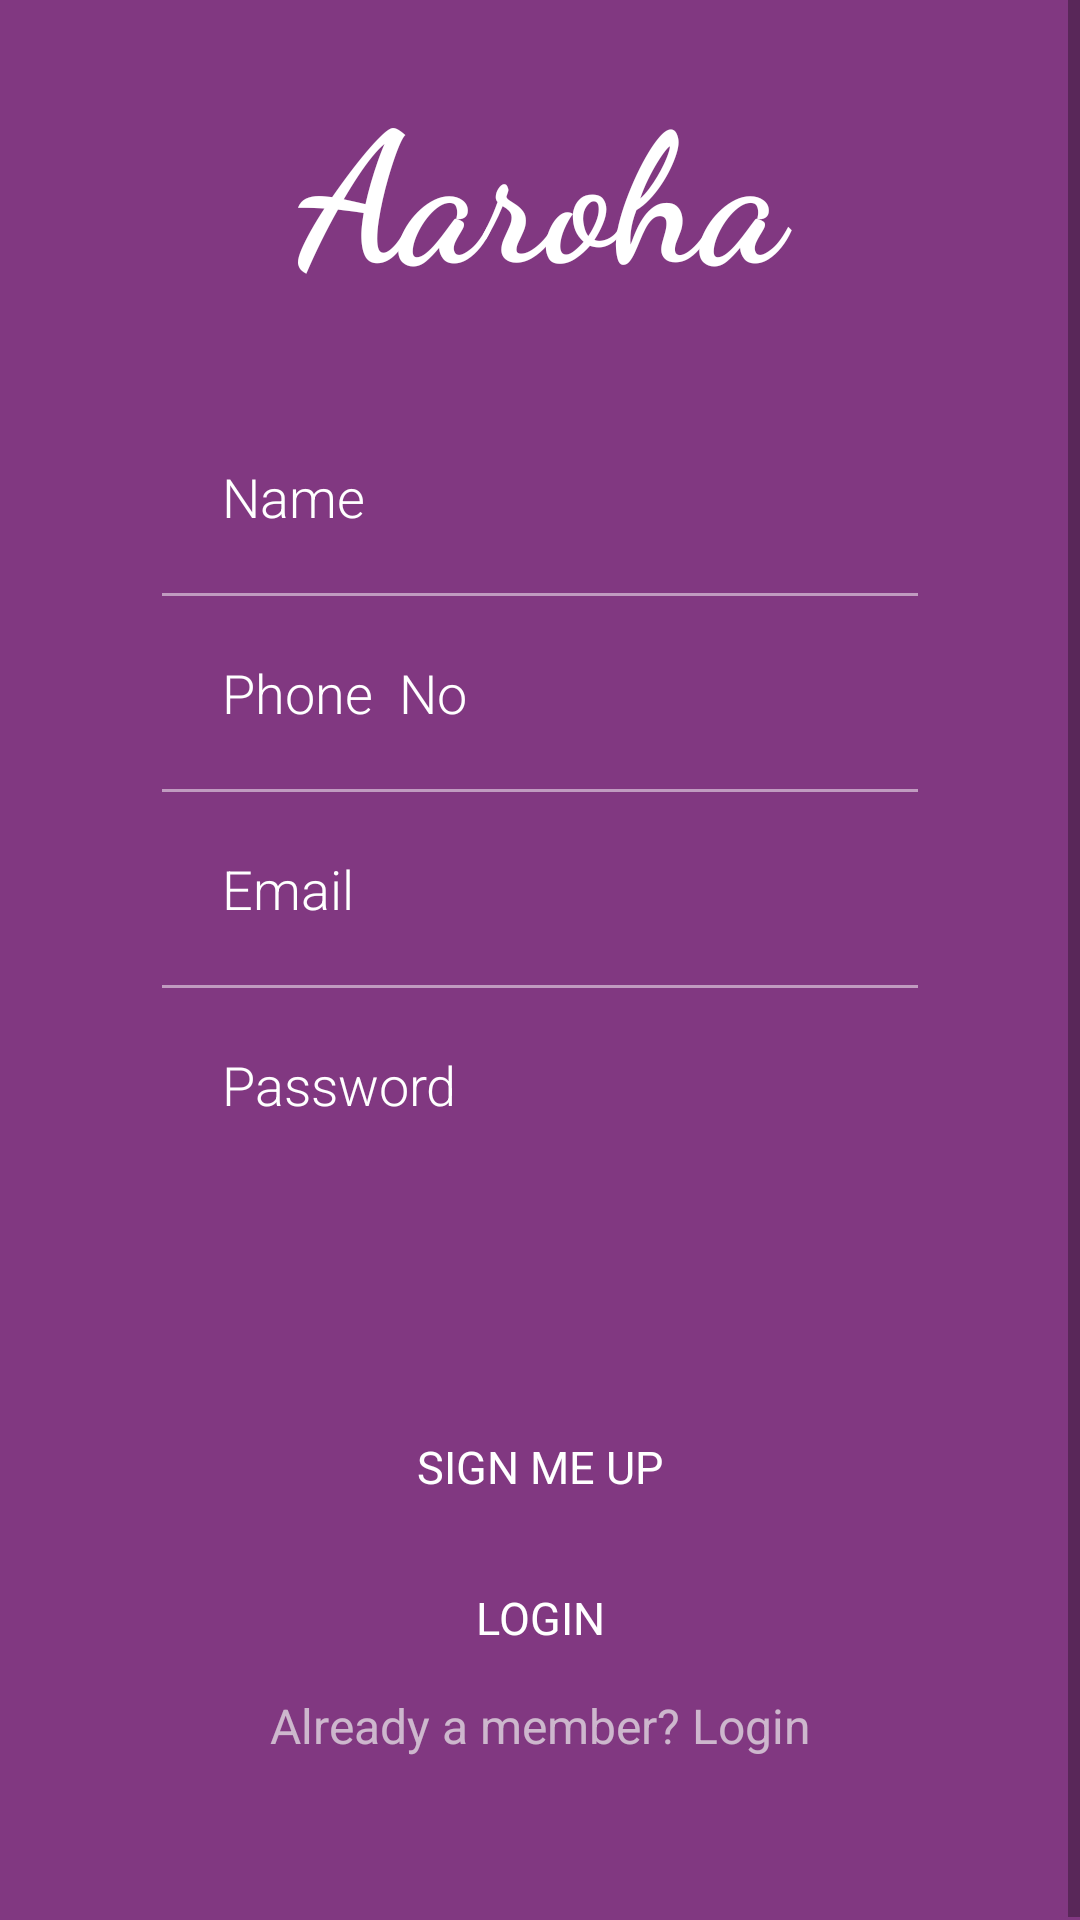

The Android layout XML behind this screen, and the referenced resources:
<!-- AndroidManifest.xml: activity theme for_login -->
<!-- res/layout/activity_reg_before_main.xml -->
<?xml version="1.0" encoding="utf-8"?>
<RelativeLayout
    xmlns:android="http://schemas.android.com/apk/res/android"
    android:layout_width="fill_parent"
    android:layout_height="fill_parent">

    <ImageView
        android:layout_width="match_parent"
        android:layout_height="match_parent"
        android:background="@drawable/login_backdrop"
        android:alpha="0.9"/>

    <ImageView
        android:layout_width="match_parent"
        android:layout_height="match_parent"
        android:background="#000000"
        android:alpha="0.7"/>

    <ImageView
        android:layout_width="match_parent"
        android:layout_height="match_parent"
        android:background="#FF0DFF"
        android:alpha="0.3"/>

<LinearLayout
android:id="@+id/MainLayout"
xmlns:android="http://schemas.android.com/apk/res/android"
android:layout_width="fill_parent"
android:layout_height="fill_parent"
android:orientation="vertical"
android:alpha="0.2"/>

<ScrollView
    android:layout_width="fill_parent"
    android:layout_height="fill_parent"
    android:fitsSystemWindows="true">

    <LinearLayout
        android:orientation="vertical"
        android:layout_width="match_parent"
        android:layout_height="wrap_content"
        android:paddingTop="20dp"
        android:paddingLeft="24dp"
        android:paddingRight="24dp">

        <TextView
            android:id="@+id/name"
            android:layout_width="match_parent"
            android:layout_height="wrap_content"
            android:gravity="center"
            android:layout_above="@id/footer"
            android:text="Aaroha"
            android:textSize="60sp"
            android:includeFontPadding="true"
            android:fontFamily="cursive"
            android:textColor="#ffffff"
            android:paddingBottom="30dp"
            android:textStyle="bold"/>

        <LinearLayout
            android:focusable="true"
            android:focusableInTouchMode="true"
            android:layout_width="0px"
            android:layout_height="0px"/>

        
        <EditText android:id="@+id/input_name"
            android:layout_width="match_parent"
            android:layout_height="wrap_content"
            android:inputType="textEmailAddress"
            android:textColor="#ffffff"
            android:fontFamily="sans-serif-light"
            android:hint="Name"
            android:textColorHint="#ffffff"
            android:layout_margin="20dp"
            android:paddingStart="30dp"
            android:background="@android:color/transparent"/>

        <View
            android:layout_marginStart="30dp"
            android:layout_marginEnd="30dp"
            android:layout_width="match_parent"
            android:layout_height="1dp"
            android:background="#ffffff"
            android:alpha="0.5"
            android:layout_below="@+id/input_email"/>

        
        <EditText android:id="@+id/input_phno"
            android:layout_width="match_parent"
            android:layout_height="wrap_content"
            android:inputType="textEmailAddress"
            android:textColor="#ffffff"
            android:fontFamily="sans-serif-light"
            android:hint="Phone  No"
            android:textColorHint="#ffffff"
            android:layout_margin="20dp"
            android:paddingStart="30dp"
            android:background="@android:color/transparent"/>

        <View
            android:layout_marginStart="30dp"
            android:layout_marginEnd="30dp"
            android:layout_width="match_parent"
            android:layout_height="1dp"
            android:background="#ffffff"
            android:alpha="0.5"
            android:layout_below="@+id/input_email"/>

        
        <EditText android:id="@+id/input_email"
            android:layout_width="match_parent"
            android:layout_height="wrap_content"
            android:inputType="textEmailAddress"
            android:textColor="#ffffff"
            android:fontFamily="sans-serif-light"
            android:hint="Email"
            android:textColorHint="#ffffff"
            android:layout_margin="20dp"
            android:paddingStart="30dp"
            android:background="@android:color/transparent"/>

        <View
            android:layout_marginStart="30dp"
            android:layout_marginEnd="30dp"
            android:layout_width="match_parent"
            android:layout_height="1dp"
            android:background="#ffffff"
            android:alpha="0.5"
            android:layout_below="@+id/input_email"/>

        
        <EditText android:id="@+id/input_password"
            android:layout_width="match_parent"
            android:layout_height="wrap_content"
            android:inputType="textPassword"
            android:textColor="#ffffff"
            android:hint="Password"
            android:textColorHint="#ffffff"
            android:layout_marginStart="20dp"
            android:fontFamily="sans-serif-light"
            android:paddingTop="20dp"
            android:paddingBottom="20dp"
            android:paddingStart="30dp"
            android:paddingEnd="20dp"
            android:layout_below="@+id/input_email"
            android:background="@android:color/transparent"/>

        <TextView
            android:id="@+id/btn_signup"
            android:layout_width="match_parent"
            android:layout_height="wrap_content"
            android:layout_marginTop="75dp"
            android:text="SIGN ME UP"
            android:textColor="#ffffff"
            android:fontFamily="sans-serif"
            android:textSize="15sp"
            android:background="@drawable/rounded_rectangle"
            android:padding="10dp"
            android:gravity="center"
            android:elevation="5dp"/>

        <TextView
            android:id="@+id/link_login"
            android:layout_width="match_parent"
            android:layout_height="wrap_content"
            android:layout_marginTop="10dp"
            android:text="LOGIN"
            android:textColor="#ffffff"
            android:fontFamily="sans-serif"
            android:textSize="15sp"
            android:background="@drawable/rounded_rectangle"
            android:padding="10dp"
            android:gravity="center"
            android:elevation="5dp"/>

        <TextView
            android:id="@+id/login_link_text"
            android:layout_width="fill_parent"
            android:layout_height="wrap_content"
            android:layout_marginBottom="50dp"
            android:padding="5dp"
            android:text="Already a member? Login"
            android:gravity="center"
            android:textSize="16sp"
            android:textColor="#eeeeee"
            android:alpha="0.7"/>

    </LinearLayout>
</ScrollView>
</RelativeLayout>
<!-- resources referenced by this layout -->
<resources>
  <style name="for_login" parent="MyMaterialTheme.Base">
          <item name="android:windowTranslucentStatus">true</item>
          <item name="android:windowTranslucentNavigation">true</item>
      </style>
  <style name="MyMaterialTheme.Base" parent="Theme.AppCompat.Light.DarkActionBar">
          <item name="colorPrimary">@color/colorPrimary</item>
          <item name="colorPrimaryDark">@color/colorPrimaryDark</item>
          <item name="colorAccent">@color/colorAccent</item>
          <item name="windowActionBar">false</item>
          <item name="windowNoTitle">true</item>
          <item name="android:itemBackground">@color/colorPrimary</item>
      </style>
  <!-- not gathered from this repository: default colours our renderer supplied (Android Studio template values) -->
  <color name="colorPrimary">#FF6200EE</color>
  <color name="colorPrimaryDark">#FF3700B3</color>
  <color name="colorAccent">#FF03DAC5</color>
</resources>
